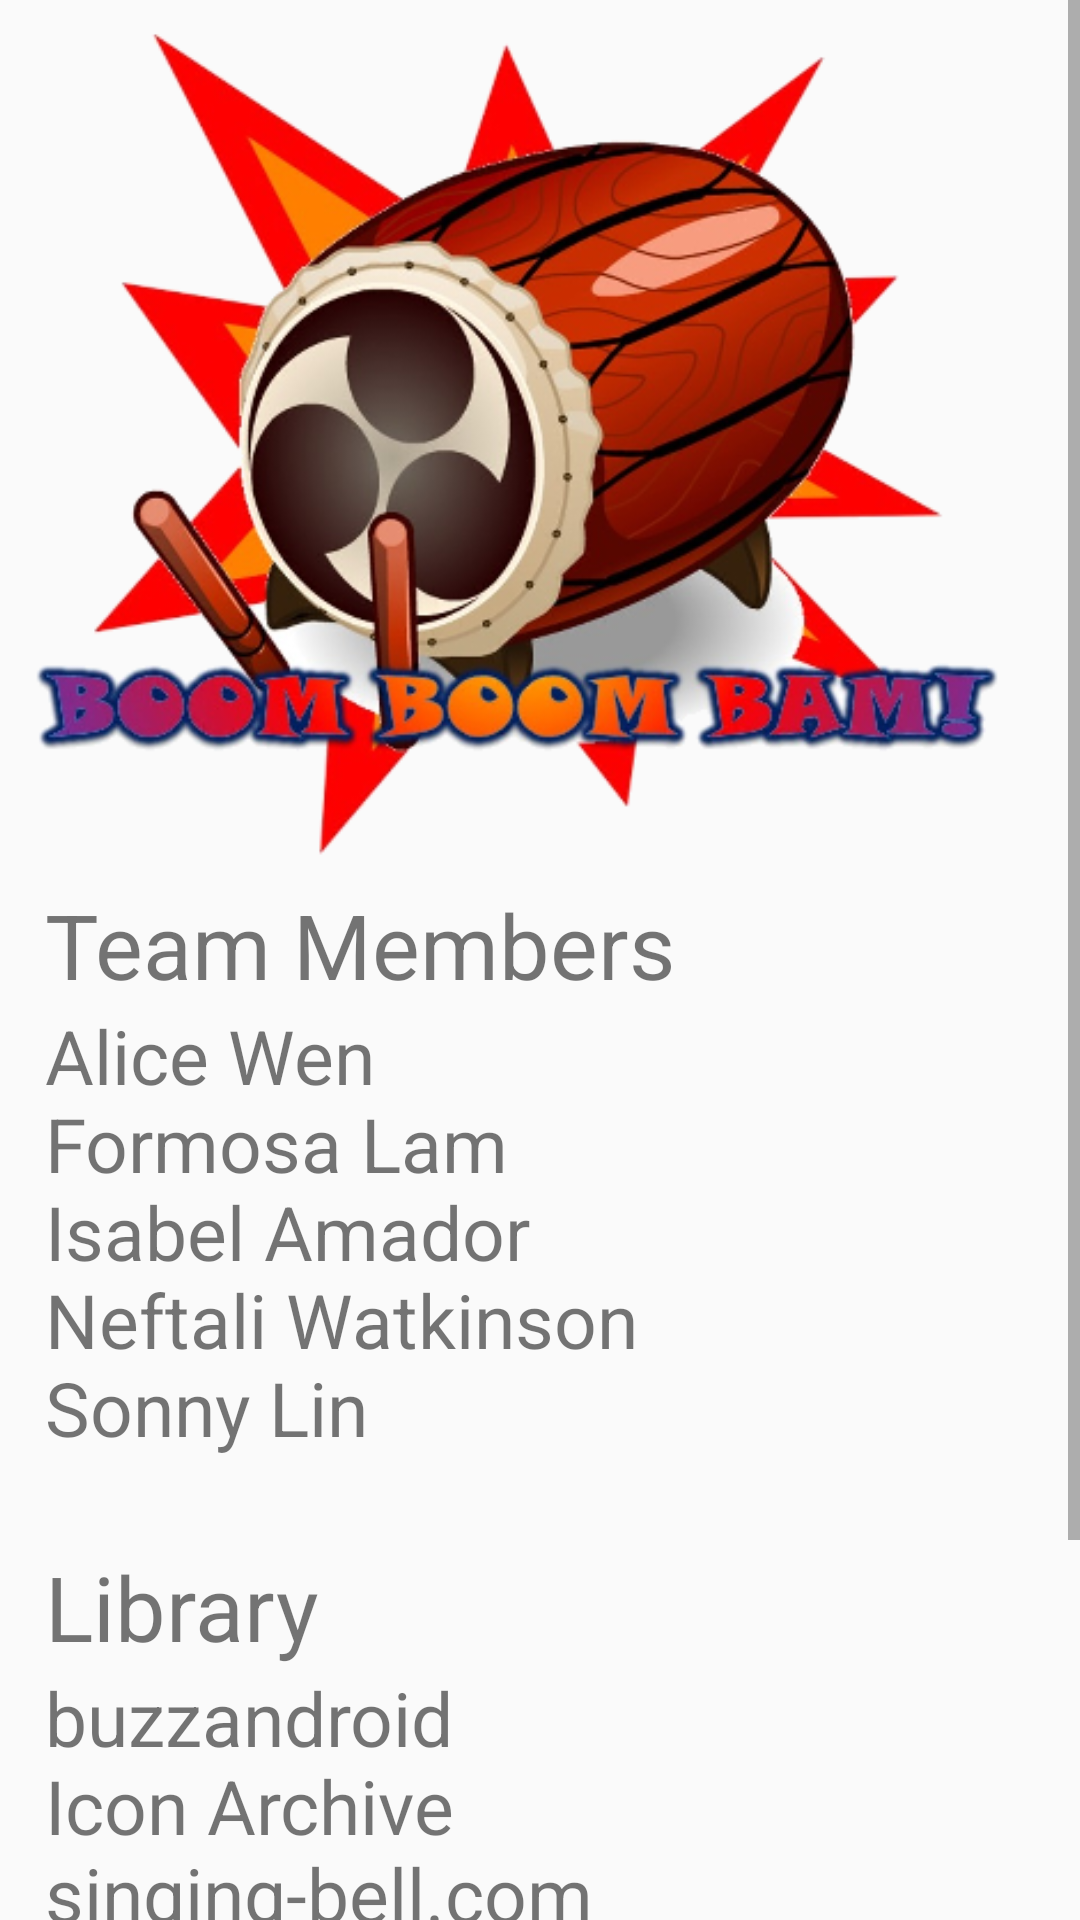

Produce the Android XML layout that renders to this screen, including the resource entries it uses.
<!-- AndroidManifest.xml: application theme Theme.AppCompat.Light -->
<!-- res/layout/about.xml -->
<?xml version="1.0" encoding="utf-8"?>
<ScrollView xmlns:android="http://schemas.android.com/apk/res/android"
            android:layout_width="match_parent"
            android:layout_height="match_parent">

    <RelativeLayout
        android:orientation="vertical"
        android:layout_width="match_parent"
        android:layout_height="match_parent"
        android:layout_margin="@dimen/activity_horizontal_margin">

        <ImageView
            android:id="@+id/about_logo"
            android:layout_width="match_parent"
            android:layout_height="wrap_content"
            android:src="@drawable/logo_small"
            android:layout_gravity="center_horizontal"
            android:adjustViewBounds="true"/>

        <ScrollView
            android:id="@+id/about_desc"
            android:layout_below="@+id/about_logo"
            android:layout_width="match_parent"
            android:layout_height="wrap_content"
            android:layout_marginLeft="5dp"
            android:layout_marginRight="5dp">

            <LinearLayout
                android:orientation="vertical"
                android:layout_width="match_parent"
                android:layout_height="wrap_content">

                <TextView
                    android:layout_width="match_parent"
                    android:layout_height="wrap_content"
                    android:textSize="@dimen/about_text_title_size"
                    android:text="Team Members"/>

                <TextView
                    android:layout_width="match_parent"
                    android:layout_height="wrap_content"
                    android:textSize="@dimen/about_text_size"
                    android:text="@string/about"/>

                <TextView
                    android:layout_width="match_parent"
                    android:layout_height="wrap_content"
                    android:textSize="@dimen/about_text_title_size"
                    android:text="Library"/>

                <TextView
                    android:layout_width="match_parent"
                    android:layout_height="wrap_content"
                    android:textSize="@dimen/about_text_size"
                    android:text="@string/library_des"/>
            </LinearLayout>
        </ScrollView>

        <LinearLayout
            android:id="@+id/about_share"
            android:layout_width="fill_parent"
            android:layout_height="150dp"
            android:layout_below="@+id/about_desc"
            android:weightSum="3"
            android:orientation="horizontal">

            <ImageView
                android:id="@+id/about_share_fb"
                android:layout_width="wrap_content"
                android:layout_height="match_parent"
                android:layout_weight="1"
                android:src="@drawable/logo_facebook"/>

            <ImageView
                android:id="@+id/about_share_weebly"
                android:layout_width="wrap_content"
                android:layout_height="match_parent"
                android:layout_weight="1"
                android:src="@drawable/logo_weebly"/>

            <ImageView
                android:id="@+id/about_share_twitter"
                android:layout_width="wrap_content"
                android:layout_height="match_parent"
                android:layout_weight="1"
                android:src="@drawable/logo_twitter"/>


        </LinearLayout>
    </RelativeLayout>
</ScrollView>
<!-- resources referenced by this layout -->
<resources>
  <dimen name="about_text_size">25sp</dimen>
  <dimen name="about_text_title_size">30sp</dimen>
  <dimen name="activity_horizontal_margin">10dp</dimen>
  <!-- drawable logo_facebook: png bitmap (drawable, 4244 bytes) -->
  <!-- drawable logo_small: png bitmap (drawable, 198372 bytes) -->
  <!-- drawable logo_twitter: png bitmap (drawable, 6667 bytes) -->
  <!-- drawable logo_weebly: png bitmap (drawable, 11644 bytes) -->
  <string name="about">Alice Wen\nFormosa Lam\nIsabel Amador\nNeftali Watkinson\nSonny Lin\n
      </string>
  <string name="library_des">buzzandroid\nIcon Archive\nsinging-bell.com</string>
</resources>
